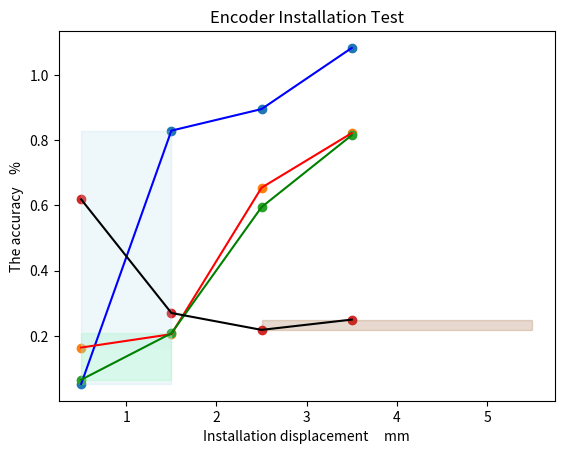

Recreate this plot in Python.
import matplotlib.pyplot as plt
import matplotlib.patches as mpathes
import numpy as np

fig, ax = plt.subplots()
B = [0.5, 1.5, 2.5, 3.5]

values_11 = [0.0527, 0.8292, 0.8953, 1.0828]
values_20 = [0.1642, 0.2052, 0.6543, 0.8217]
values_8 = [0.0656, 0.2080, 0.5948, 0.8152]
values_14 = [0.6184, 0.2702, 0.2184, 0.2499]
# 第2大数值
# max2 = np.sort(arr)[-2]
# 第2大索引
# max_index2 = np.argsort(arr)[-2]
max2_values_11_index2 = np.argsort(values_11)[-2]
max2_values_20_index2 = np.argsort(values_20)[-2]
max2_values_8_index2 = np.argsort(values_8)[-2]
max2_values_14_index2 = np.argsort(values_14)[-2]

min_values_11_index = np.argsort(values_11)[0]
min_values_20_index = np.argsort(values_20)[0]
min_values_8_index = np.argsort(values_8)[0]
min_values_14_index = np.argsort(values_14)[0]

min_values_11_index2 = np.argsort(values_11)[1]
min_values_20_index2 = np.argsort(values_20)[1]
min_values_8_index2 = np.argsort(values_8)[1]
min_values_14_index2 = np.argsort(values_14)[1]

# print(max2_values_11_index2)
# 绘制时序数据
plt.scatter(B, values_11)
plt.scatter(B, values_20)
plt.scatter(B, values_8)
plt.scatter(B, values_14)

rec = mpathes.Rectangle([B[min_values_11_index], values_11[min_values_11_index]],
                        abs(B[min_values_11_index2] - B[np.argsort(values_11)[0]]),
                        np.sort(values_11)[1] - min(values_11),
                        color='#ADD8E6', alpha=0.2)
rec1 = mpathes.Rectangle([B[min_values_20_index], values_20[min_values_20_index]],
                         abs(B[min_values_20_index2] - B[np.argsort(values_20)[0]]),
                         np.sort(values_20)[1] - min(values_20), color='#E6E6FA', alpha=0.2)
rec2 = mpathes.Rectangle([B[min_values_8_index], values_8[min_values_8_index]],
                         abs(B[min_values_8_index2] - B[np.argsort(values_8)[0]]), np.sort(values_8)[1] - min(values_8),
                         color='#7FFFAA', alpha=0.2)
rec3 = mpathes.Rectangle([B[min_values_14_index], values_14[min_values_14_index]],
                         abs(B[min_values_14_index2] - B[np.argsort(values_20)[0]]),
                         np.sort(values_14)[1] - min(values_14), color='#8B4513', alpha=0.2)

ax.add_patch(rec)
ax.add_patch(rec1)
ax.add_patch(rec2)
ax.add_patch(rec3)
plt.plot(B, values_11, linestyle="solid", color='blue')
plt.plot(B, values_20, linestyle="solid", color='red')
plt.plot(B, values_8, linestyle="solid", color='green')
plt.plot(B, values_14, linestyle="solid", color='black')
# plt.gcf().autofmt_xdate()
plt.title("Encoder Installation Test")
plt.ylabel("The accuracy    %")
plt.xlabel("Installation displacement     mm")
plt.show()

# import matplotlib.pyplot as plt
# import numpy as np
#
# # 函数图
# x = np.arange(0, 3, 0.03)
# y = x ** 2 - 3 * x + 2
# plt.plot(x, y)
# #plt.scatter([1.5], [-0.25], s=25, c='r')  # 标注最小值
# # 点的标签（座标中加减的 `0.15` 是显示位置的偏移，避免挡住点）
# plt.text(1.5 + 0.15, -0.25 - 0.15, 'minima', ha='center', va='bottom', fontsize=10.5)  # horizontal alignment
#
# # 画两条虚线
# plt.plot([0, 1.5], [-0.25, -0.25], c='b', linestyle='--')
# plt.plot([1.5, 1.5], [0, -0.25], c='b', linestyle='--')
#
# # # 座标轴调位
# # ax = plt.gca()
# # # 移到原点
# # ax.xaxis.set_ticks_position('bottom')
# # ax.yaxis.set_ticks_position('left')
# # ax.spines['bottom'].set_position(('data', 0))
# # ax.spines['left'].set_position(('data', 0))
# plt.show()
